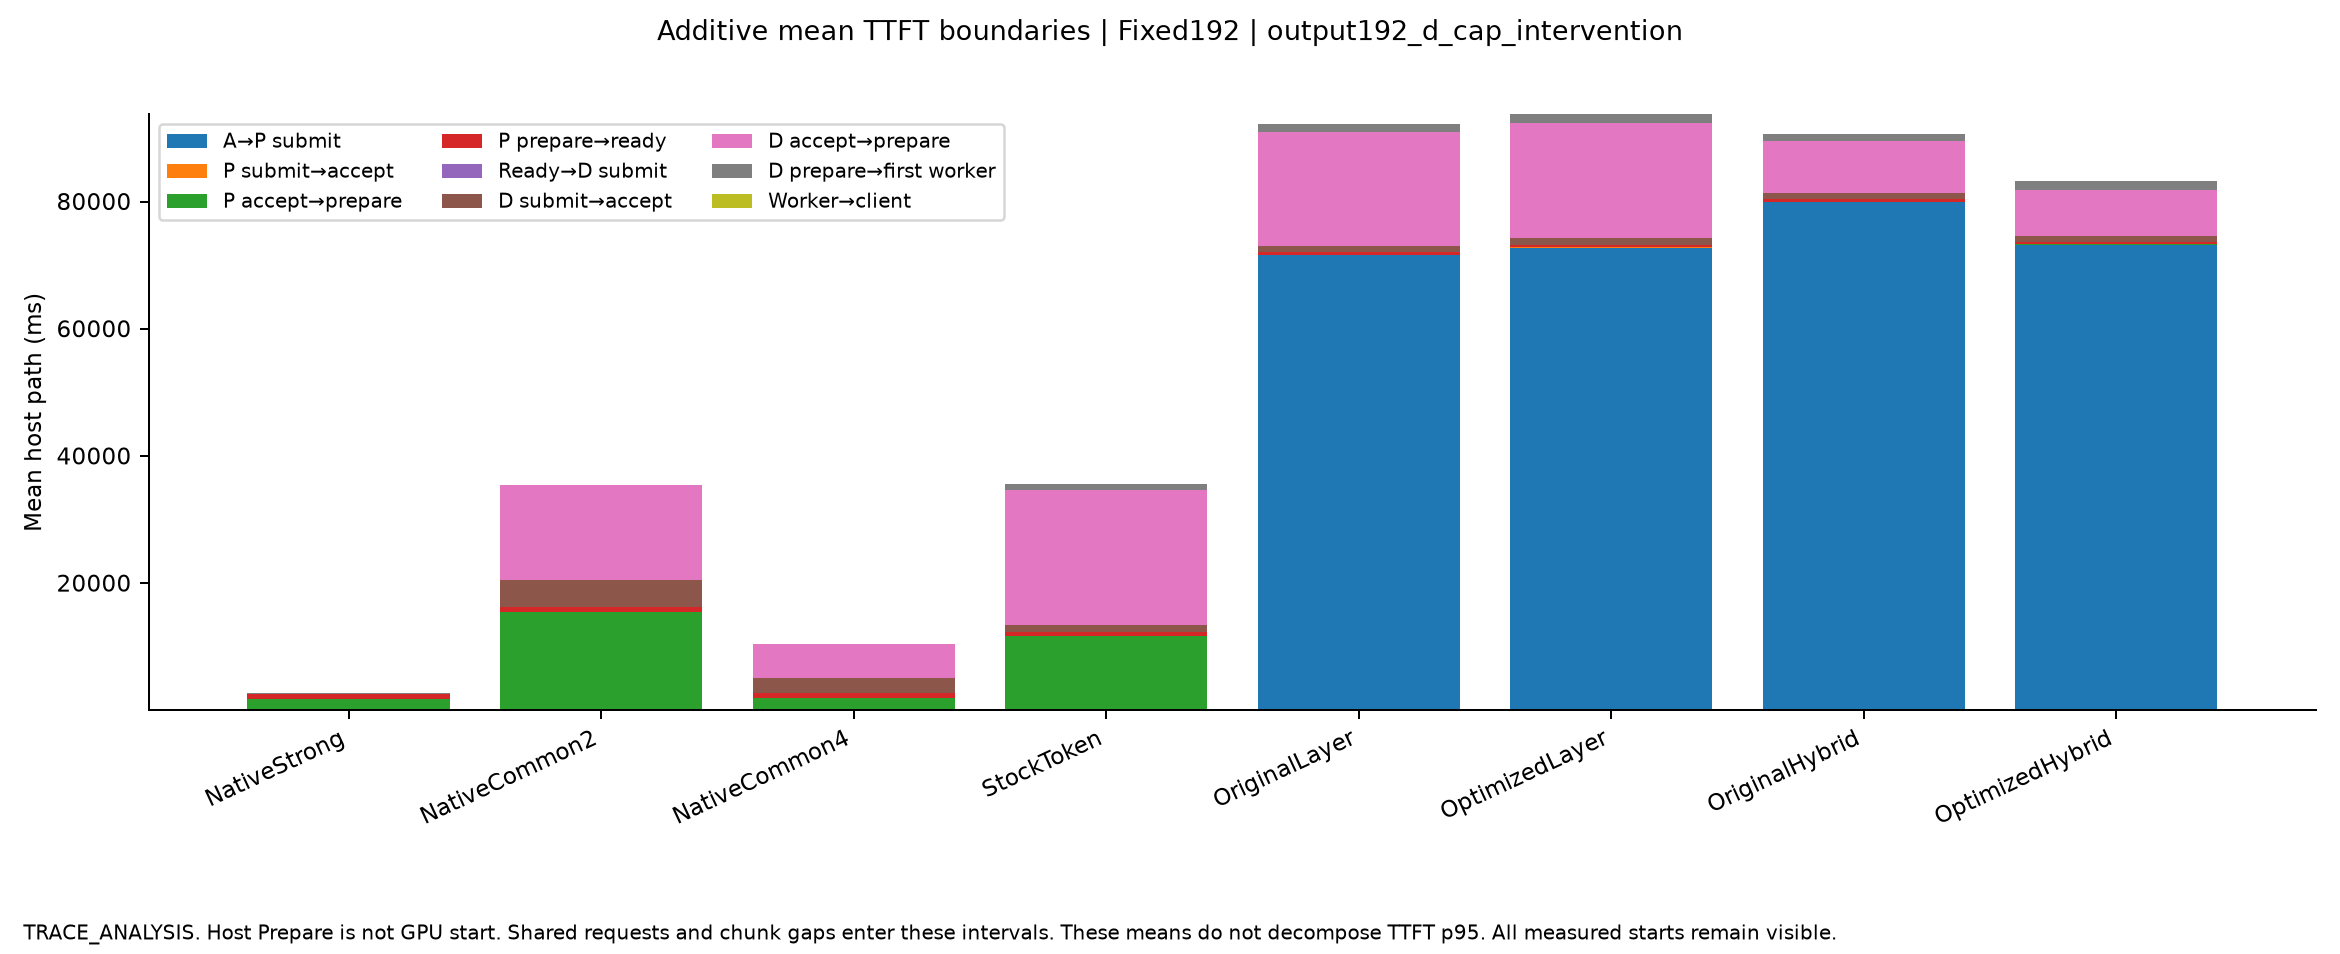

Source data for this figure (header and first rows):
mode, label, start, stage, ms, execution_conditions
Fixed192, NativeStrong, 0, Arrival_to_P_submit_ms, 0.3962, [{"name": "PC_Output192_DCap_s0_NativeSt…
Fixed192, NativeCommon2, 0, Arrival_to_P_submit_ms, 0.3366, [{"name": "PC_Output192_DCap_s0_NativeCo…
Fixed192, NativeCommon4, 0, Arrival_to_P_submit_ms, 0.3999, [{"name": "PC_Output192_DCap_s0_NativeCo…
Fixed192, StockToken, 0, Arrival_to_P_submit_ms, 0.3024, [{"name": "PC_Output192_DCap_s0_StockTok…
Fixed192, OriginalLayer, 0, Arrival_to_P_submit_ms, 71543, [{"name": "PC_Output192_DCap_s0_Original…
Fixed192, OptimizedLayer, 0, Arrival_to_P_submit_ms, 72760, [{"name": "PC_Output192_DCap_s0_Optimize…
Fixed192, OriginalHybrid, 0, Arrival_to_P_submit_ms, 79962, [{"name": "PC_Output192_DCap_s0_Original…
Fixed192, OptimizedHybrid, 0, Arrival_to_P_submit_ms, 73203, [{"name": "PC_Output192_DCap_s0_Optimize…
Fixed192, NativeStrong, 0, P_submit_to_accept_ms, 116.7, [{"name": "PC_Output192_DCap_s0_NativeSt…
Fixed192, NativeCommon2, 0, P_submit_to_accept_ms, 83.86, [{"name": "PC_Output192_DCap_s0_NativeCo…
Fixed192, NativeCommon4, 0, P_submit_to_accept_ms, 116.7, [{"name": "PC_Output192_DCap_s0_NativeCo…
Fixed192, StockToken, 0, P_submit_to_accept_ms, 55.93, [{"name": "PC_Output192_DCap_s0_StockTok…
Fixed192, OriginalLayer, 0, P_submit_to_accept_ms, 16.97, [{"name": "PC_Output192_DCap_s0_Original…
Fixed192, OptimizedLayer, 0, P_submit_to_accept_ms, 16.15, [{"name": "PC_Output192_DCap_s0_Optimize…
Fixed192, OriginalHybrid, 0, P_submit_to_accept_ms, 10.12, [{"name": "PC_Output192_DCap_s0_Original…
Fixed192, OptimizedHybrid, 0, P_submit_to_accept_ms, 10.26, [{"name": "PC_Output192_DCap_s0_Optimize…
Fixed192, NativeStrong, 0, P_accept_to_prepare_ms, 1643, [{"name": "PC_Output192_DCap_s0_NativeSt…
Fixed192, NativeCommon2, 0, P_accept_to_prepare_ms, 15305, [{"name": "PC_Output192_DCap_s0_NativeCo…
Fixed192, NativeCommon4, 0, P_accept_to_prepare_ms, 1798, [{"name": "PC_Output192_DCap_s0_NativeCo…
Fixed192, StockToken, 0, P_accept_to_prepare_ms, 11656, [{"name": "PC_Output192_DCap_s0_StockTok…
Fixed192, OriginalLayer, 0, P_accept_to_prepare_ms, 65.42, [{"name": "PC_Output192_DCap_s0_Original…
Fixed192, OptimizedLayer, 0, P_accept_to_prepare_ms, 65.43, [{"name": "PC_Output192_DCap_s0_Optimize…
Fixed192, OriginalHybrid, 0, P_accept_to_prepare_ms, 25.3, [{"name": "PC_Output192_DCap_s0_Original…
Fixed192, OptimizedHybrid, 0, P_accept_to_prepare_ms, 33.13, [{"name": "PC_Output192_DCap_s0_Optimize…
Fixed192, NativeStrong, 0, P_prepare_to_ready_ms, 815.4, [{"name": "PC_Output192_DCap_s0_NativeSt…
Fixed192, NativeCommon2, 0, P_prepare_to_ready_ms, 864, [{"name": "PC_Output192_DCap_s0_NativeCo…
Fixed192, NativeCommon4, 0, P_prepare_to_ready_ms, 827.5, [{"name": "PC_Output192_DCap_s0_NativeCo…
Fixed192, StockToken, 0, P_prepare_to_ready_ms, 664.6, [{"name": "PC_Output192_DCap_s0_StockTok…
Fixed192, OriginalLayer, 0, P_prepare_to_ready_ms, 391.3, [{"name": "PC_Output192_DCap_s0_Original…
Fixed192, OptimizedLayer, 0, P_prepare_to_ready_ms, 392.1, [{"name": "PC_Output192_DCap_s0_Optimize…
Fixed192, OriginalHybrid, 0, P_prepare_to_ready_ms, 355.3, [{"name": "PC_Output192_DCap_s0_Original…
Fixed192, OptimizedHybrid, 0, P_prepare_to_ready_ms, 382.5, [{"name": "PC_Output192_DCap_s0_Optimize…
Fixed192, NativeStrong, 0, Ready_to_D_submit_ms, 0.8482, [{"name": "PC_Output192_DCap_s0_NativeSt…
Fixed192, NativeCommon2, 0, Ready_to_D_submit_ms, 0.6862, [{"name": "PC_Output192_DCap_s0_NativeCo…
Fixed192, NativeCommon4, 0, Ready_to_D_submit_ms, 0.9012, [{"name": "PC_Output192_DCap_s0_NativeCo…
Fixed192, StockToken, 0, Ready_to_D_submit_ms, 0.7079, [{"name": "PC_Output192_DCap_s0_StockTok…
Fixed192, OriginalLayer, 0, Ready_to_D_submit_ms, 0.8604, [{"name": "PC_Output192_DCap_s0_Original…
Fixed192, OptimizedLayer, 0, Ready_to_D_submit_ms, 0.7371, [{"name": "PC_Output192_DCap_s0_Optimize…
Fixed192, OriginalHybrid, 0, Ready_to_D_submit_ms, 0.7837, [{"name": "PC_Output192_DCap_s0_Original…
Fixed192, OptimizedHybrid, 0, Ready_to_D_submit_ms, 0.831, [{"name": "PC_Output192_DCap_s0_Optimize…
Fixed192, NativeStrong, 0, D_submit_to_accept_ms, 8.424, [{"name": "PC_Output192_DCap_s0_NativeSt…
Fixed192, NativeCommon2, 0, D_submit_to_accept_ms, 4279, [{"name": "PC_Output192_DCap_s0_NativeCo…
Fixed192, NativeCommon4, 0, D_submit_to_accept_ms, 2395, [{"name": "PC_Output192_DCap_s0_NativeCo…
Fixed192, StockToken, 0, D_submit_to_accept_ms, 991.2, [{"name": "PC_Output192_DCap_s0_StockTok…
Fixed192, OriginalLayer, 0, D_submit_to_accept_ms, 976.9, [{"name": "PC_Output192_DCap_s0_Original…
Fixed192, OptimizedLayer, 0, D_submit_to_accept_ms, 980.4, [{"name": "PC_Output192_DCap_s0_Optimize…
Fixed192, OriginalHybrid, 0, D_submit_to_accept_ms, 1052, [{"name": "PC_Output192_DCap_s0_Original…
Fixed192, OptimizedHybrid, 0, D_submit_to_accept_ms, 1016, [{"name": "PC_Output192_DCap_s0_Optimize…
Fixed192, NativeStrong, 0, D_accept_to_prepare_ms, 53.05, [{"name": "PC_Output192_DCap_s0_NativeSt…
Fixed192, NativeCommon2, 0, D_accept_to_prepare_ms, 14839, [{"name": "PC_Output192_DCap_s0_NativeCo…
Fixed192, NativeCommon4, 0, D_accept_to_prepare_ms, 5240, [{"name": "PC_Output192_DCap_s0_NativeCo…
Fixed192, StockToken, 0, D_accept_to_prepare_ms, 21235, [{"name": "PC_Output192_DCap_s0_StockTok…
Fixed192, OriginalLayer, 0, D_accept_to_prepare_ms, 17955, [{"name": "PC_Output192_DCap_s0_Original…
Fixed192, OptimizedLayer, 0, D_accept_to_prepare_ms, 18109, [{"name": "PC_Output192_DCap_s0_Optimize…
Fixed192, OriginalHybrid, 0, D_accept_to_prepare_ms, 8136, [{"name": "PC_Output192_DCap_s0_Original…
Fixed192, OptimizedHybrid, 0, D_accept_to_prepare_ms, 7091, [{"name": "PC_Output192_DCap_s0_Optimize…
Fixed192, NativeStrong, 0, D_prepare_to_first_worker_ms, 24.57, [{"name": "PC_Output192_DCap_s0_NativeSt…
Fixed192, NativeCommon2, 0, D_prepare_to_first_worker_ms, 30.65, [{"name": "PC_Output192_DCap_s0_NativeCo…
Fixed192, NativeCommon4, 0, D_prepare_to_first_worker_ms, 53.46, [{"name": "PC_Output192_DCap_s0_NativeCo…
Fixed192, StockToken, 0, D_prepare_to_first_worker_ms, 931.1, [{"name": "PC_Output192_DCap_s0_StockTok…
... 12 more rows
